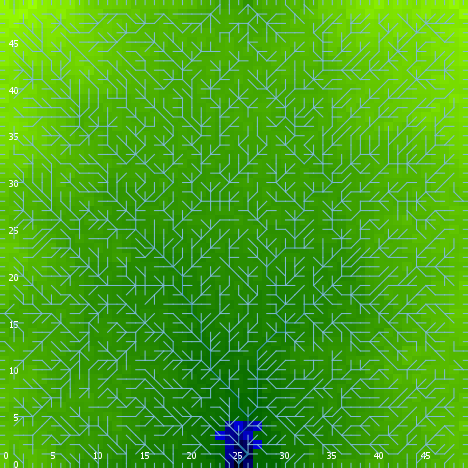

Data behind this chart, as committed beside it:
export-world data (NetLogo 6.0.4)
land.nlogo
01/13/2020 23:44:47:599 +0000
RANDOM STATE
0 0 -1727483681 583 1.2634130410777504 f…
GLOBALS
min-pxcor, max-pxcor, min-pycor, max-pycor, perspective, subject, nextIndex, directed-links, ticks, algorithm-style, continentality, display-mode, do-fill-sinks, elevationdistribution, elevationnoise, elevationsmoothstep, featureanglerange, landoceanratio, maxdist, maxelevation, minelevation, numcontinents, numoceans, numranges
0, 49, 0, 49, 0, nobody, 2600, "UNDIRECTED", -1, "C#", 2425, "terrain", true, [0.8874506505793244 0.6010811209891036 0…, 0.7021, 1, 14.12, 0.9928, 34.65, 1.839, -0.1528, 8, 2, 0
TURTLES
who, color, heading, xcor, ycor, shape, label, label-color, breed, hidden?, size, pen-size, pen-mode, points
0, 125, 324, 21, 6, "default", "", 9.9, {breed flowholders}, true, 1, 1, "up", 
1, 15, 303, 6, 1, "default", "", 9.9, {breed flowholders}, true, 1, 1, "up", 
2, 85, 152, 1, 22, "default", "", 9.9, {breed flowholders}, true, 1, 1, "up", 
3, 65, 127, 33, 1, "default", "", 9.9, {breed flowholders}, true, 1, 1, "up", 
4, 65, 242, 16, 22, "default", "", 9.9, {breed flowholders}, true, 1, 1, "up", 
5, 75, 348, 41, 30, "default", "", 9.9, {breed flowholders}, true, 1, 1, "up", 
6, 35, 67, 21, 13, "default", "", 9.9, {breed flowholders}, true, 1, 1, "up", 
7, 125, 298, 29, 26, "default", "", 9.9, {breed flowholders}, true, 1, 1, "up", 
8, 125, 61, 25, 30, "default", "", 9.9, {breed flowholders}, true, 1, 1, "up", 
9, 25, 59, 9, 16, "default", "", 9.9, {breed flowholders}, true, 1, 1, "up", 
10, 105, 72, 43, 46, "default", "", 9.9, {breed flowholders}, true, 1, 1, "up", 
11, 75, 348, 10, 28, "default", "", 9.9, {breed flowholders}, true, 1, 1, "up", 
12, 75, 18, 35, 30, "default", "", 9.9, {breed flowholders}, true, 1, 1, "up", 
13, 125, 87, 42, 10, "default", "", 9.9, {breed flowholders}, true, 1, 1, "up", 
14, 5, 169, 5, 48, "default", "", 9.9, {breed flowholders}, true, 1, 1, "up", 
15, 45, 320, 7, 4, "default", "", 9.9, {breed flowholders}, true, 1, 1, "up", 
16, 125, 182, 16, 30, "default", "", 9.9, {breed flowholders}, true, 1, 1, "up", 
17, 55, 4, 29, 1, "default", "", 9.9, {breed flowholders}, true, 1, 1, "up", 
18, 105, 44, 20, 33, "default", "", 9.9, {breed flowholders}, true, 1, 1, "up", 
19, 105, 106, 29, 35, "default", "", 9.9, {breed flowholders}, true, 1, 1, "up", 
20, 45, 50, 1, 3, "default", "", 9.9, {breed flowholders}, true, 1, 1, "up", 
21, 65, 316, 32, 44, "default", "", 9.9, {breed flowholders}, true, 1, 1, "up", 
22, 25, 17, 37, 39, "default", "", 9.9, {breed flowholders}, true, 1, 1, "up", 
23, 85, 222, 10, 32, "default", "", 9.9, {breed flowholders}, true, 1, 1, "up", 
24, 135, 228, 25, 1, "default", "", 9.9, {breed flowholders}, true, 1, 1, "up", 
25, 55, 53, 12, 24, "default", "", 9.9, {breed flowholders}, true, 1, 1, "up", 
26, 97, 0, 42, 49, "line half", "", 9.9, {breed flowholders}, false, 1, 1, "up", 
27, 95, 57, 36, 24, "default", "", 9.9, {breed flowholders}, true, 1, 1, "up", 
28, 5, 114, 38, 10, "default", "", 9.9, {breed flowholders}, true, 1, 1, "up", 
29, 95, 201, 3, 34, "default", "", 9.9, {breed flowholders}, true, 1, 1, "up", 
30, 35, 234, 11, 18, "default", "", 9.9, {breed flowholders}, true, 1, 1, "up", 
31, 125, 57, 43, 40, "default", "", 9.9, {breed flowholders}, true, 1, 1, "up", 
32, 125, 200, 41, 29, "default", "", 9.9, {breed flowholders}, true, 1, 1, "up", 
33, 95, 316, 40, 32, "default", "", 9.9, {breed flowholders}, true, 1, 1, "up", 
34, 15, 351, 47, 48, "default", "", 9.9, {breed flowholders}, true, 1, 1, "up", 
35, 97, 180, 0, 0, "line half", "", 9.9, {breed flowholders}, false, 1, 1, "up", 
36, 15, 256, 48, 21, "default", "", 9.9, {breed flowholders}, true, 1, 1, "up", 
37, 115, 271, 37, 40, "default", "", 9.9, {breed flowholders}, true, 1, 1, "up", 
38, 35, 189, 41, 13, "default", "", 9.9, {breed flowholders}, true, 1, 1, "up", 
39, 97, 180, 34, 0, "line half", "", 9.9, {breed flowholders}, false, 1, 1, "up", 
40, 5, 288, 41, 39, "default", "", 9.9, {breed flowholders}, true, 1, 1, "up", 
41, 105, 65, 2, 33, "default", "", 9.9, {breed flowholders}, true, 1, 1, "up", 
42, 75, 83, 16, 9, "default", "", 9.9, {breed flowholders}, true, 1, 1, "up", 
43, 25, 198, 44, 23, "default", "", 9.9, {breed flowholders}, true, 1, 1, "up", 
44, 135, 110, 22, 39, "default", "", 9.9, {breed flowholders}, true, 1, 1, "up", 
45, 95, 274, 41, 9, "default", "", 9.9, {breed flowholders}, true, 1, 1, "up", 
46, 125, 196, 23, 23, "default", "", 9.9, {breed flowholders}, true, 1, 1, "up", 
47, 85, 288, 1, 9, "default", "", 9.9, {breed flowholders}, true, 1, 1, "up", 
48, 55, 41, 42, 22, "default", "", 9.9, {breed flowholders}, true, 1, 1, "up", 
49, 105, 54, 19, 23, "default", "", 9.9, {breed flowholders}, true, 1, 1, "up", 
50, 115, 237, 9, 46, "default", "", 9.9, {breed flowholders}, true, 1, 1, "up", 
... 7,507 more rows
